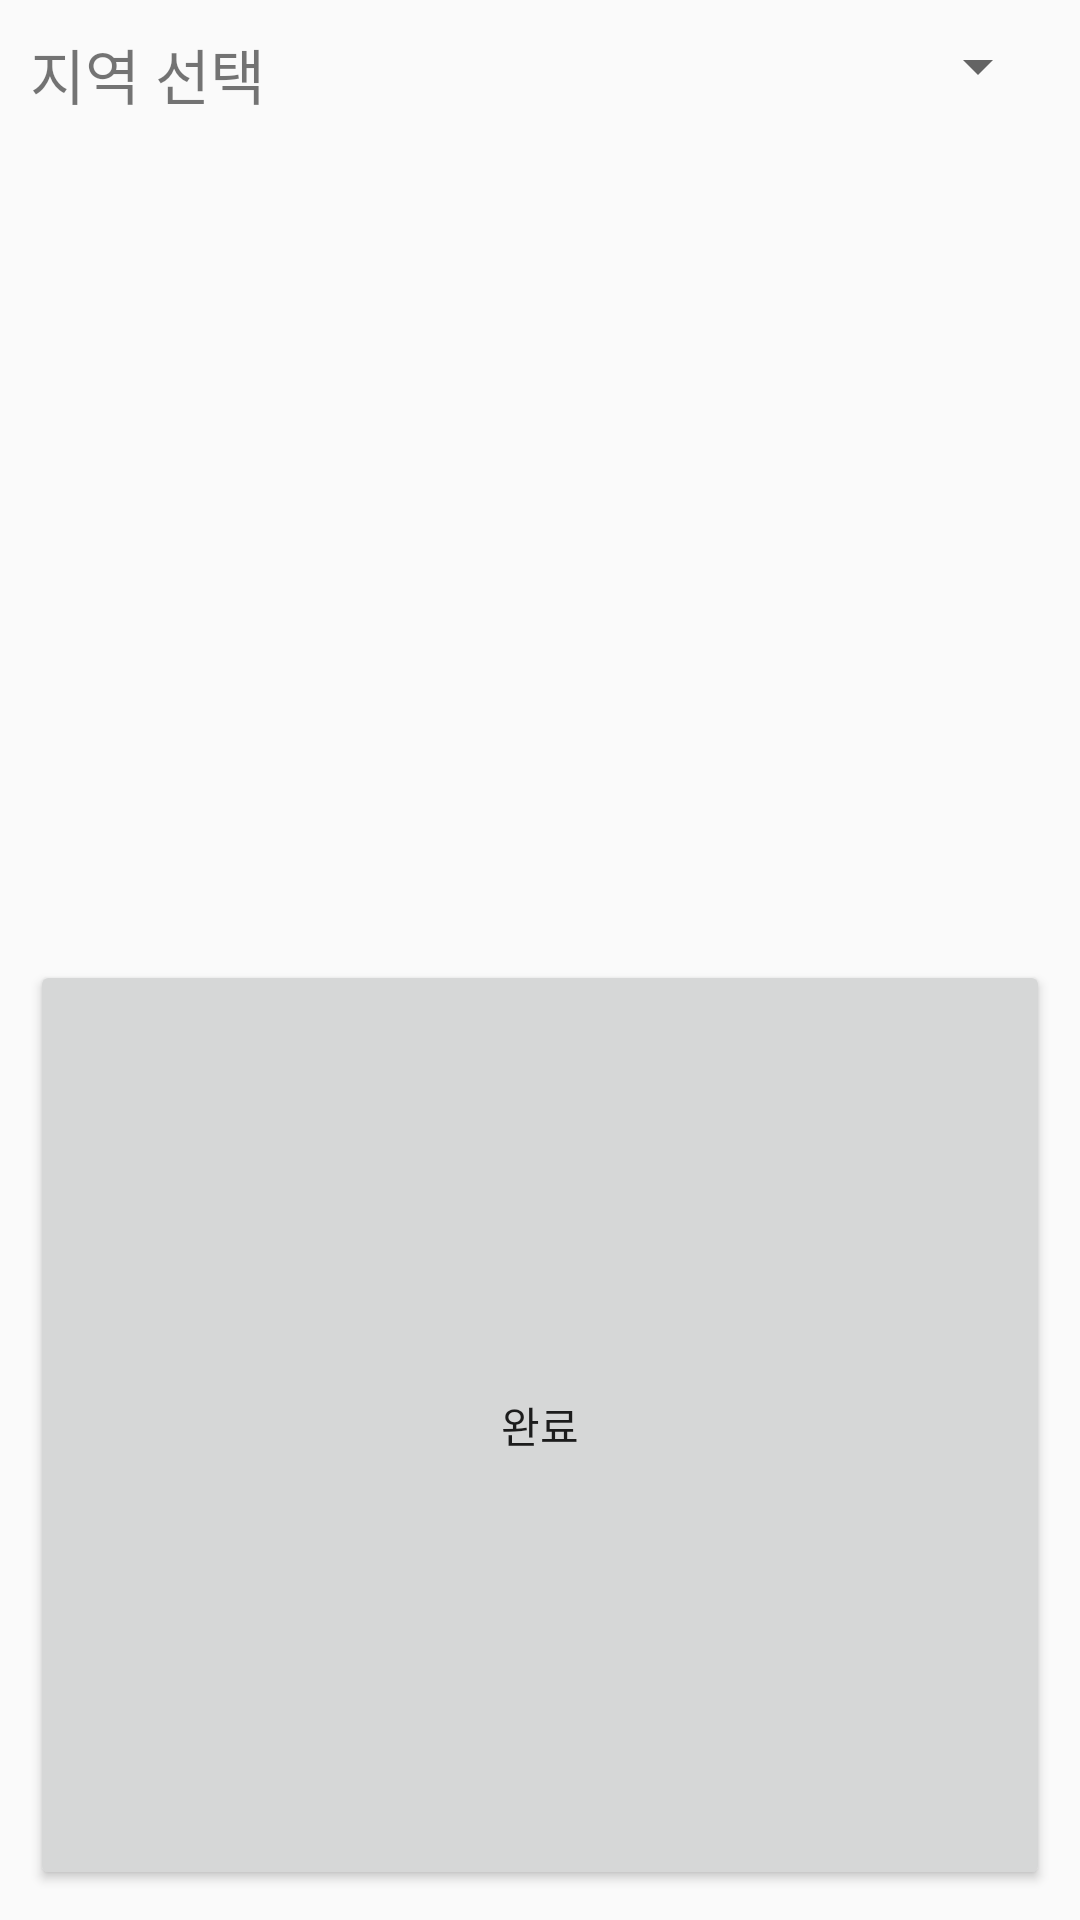

Produce the Android XML layout that renders to this screen, including the resource entries it uses.
<!-- AndroidManifest.xml: application theme AppTheme -->
<!-- res/layout/activity_weather_select.xml -->
<?xml version="1.0" encoding="utf-8"?>
<LinearLayout xmlns:android="http://schemas.android.com/apk/res/android"
    xmlns:app="http://schemas.android.com/apk/res-auto"
    xmlns:tools="http://schemas.android.com/tools"
    android:layout_width="300dp"
    android:layout_height="100dp"
    android:orientation="vertical"
    android:padding="10dp"
    tools:context="com.oneproject.www.smartoday.weather_select">
    <LinearLayout
        android:layout_width="match_parent"
        android:layout_height="0dp"
        android:layout_weight="1">
        <TextView
        android:layout_width="0dp"
        android:layout_height="wrap_content"
        android:layout_weight="4"
        android:textSize="20sp"
        android:text="지역 선택"/>
        <Spinner
            android:id="@+id/spinner"
            android:layout_width="0dp"
            android:layout_weight="8"
            android:layout_height="wrap_content"/></LinearLayout>
       <Button
           android:id="@+id/btn_weathersubmit"
           android:text="@string/btn_submit"
           android:layout_width="match_parent"
           android:layout_height="0dp"
           android:layout_weight="1"/>

</LinearLayout>
<!-- resources referenced by this layout -->
<resources>
  <string name="btn_submit">완료</string>
  <style name="AppTheme" parent="Theme.AppCompat.Light.DarkActionBar">
          
          <item name="colorPrimary">@color/colorPrimary</item>
          <item name="colorPrimaryDark">@color/colorPrimaryDark</item>
          <item name="colorAccent">@color/colorAccent</item>
          <item name="android:windowAnimationStyle">@null</item>
      </style>
  <color name="colorPrimary">#FFFFFF</color>
  <color name="colorPrimaryDark">#BDBDBD</color>
  <color name="colorAccent">#FF4081</color>
</resources>
